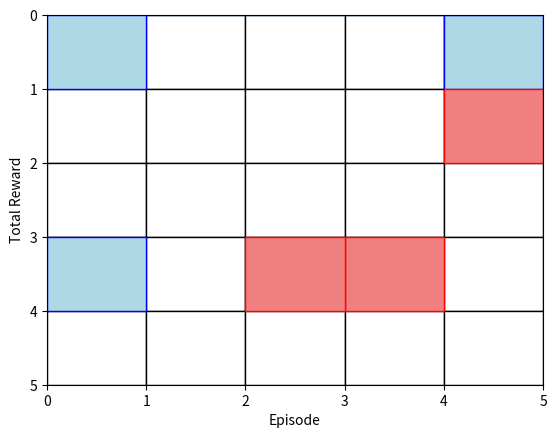
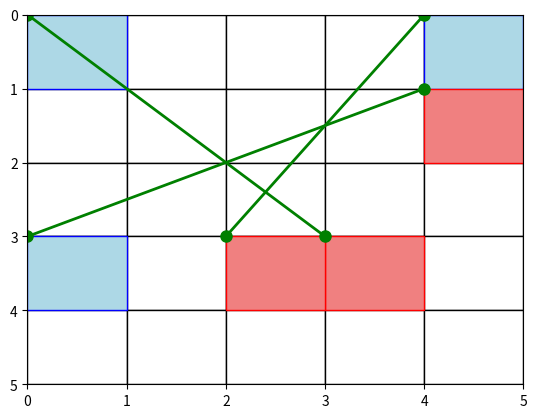

Here is the Python script that generated these plots, in order:
import numpy as np
import matplotlib.pyplot as plt
import matplotlib.patches as patches

# Function to obtain node indices for given coordinates
def get_node_indices(coordinates, road_map):
    node_indices = []
    for (x, y) in coordinates:
        for i, row in enumerate(road_map):
            for j, (coord_x, coord_y) in enumerate(row):
                if (x, y) == (coord_x, coord_y):
                    node_indices.append(i * len(row) + j)
    return node_indices

def get_coordinates(node_index, road_map):
    num_rows = len(road_map)
    num_cols = len(road_map[0])
    
    row = node_index // num_cols
    col = node_index % num_cols
    
    return road_map[row][col]
# Function to initialize the Q-table
def initialize_q_table(num_states, num_actions):
    return np.zeros((num_states, num_actions))

# Function to choose an action using epsilon-greedy policy
def choose_action(Q, state, epsilon):
    if np.random.rand() < epsilon:
        return np.random.randint(Q.shape[1])  # Explore
    else:
        return np.argmax(Q[state, :])  # Exploit

def update_q_value(Q, state, action, reward, next_state, alpha, gamma):
    Q[state, action] = (1 - alpha) * Q[state, action] + alpha * (reward + gamma * np.max(Q[next_state, :]))
    return Q

def navigate_vehicle_Qlearning(Q, start, end, road_map, epsilon=0.1, alpha=0.1, gamma=0.6, num_episodes=1000):
    episode_rewards = []

    for episode in range(num_episodes):
        current_state = start
        total_reward = 0  # Track the total reward for the episode

        while current_state != end:
            action = choose_action(Q, current_state, epsilon)

            # Simulate taking the action and get the next state and reward
            next_state = simulate_movement(current_state, action)
            reward = calculate_reward(next_state, end, road_map)
            
            # Update the Q-value
            Q = update_q_value(Q, current_state, action, reward, next_state, alpha, gamma)
            
            total_reward += reward  # Accumulate the reward for the episode

            current_state = next_state

        episode_rewards.append(total_reward)
        # Testing purposes 
        #print(f"Episode {episode + 1}, Total Reward: {total_reward}")

    # Plot the learning curve
    import matplotlib.pyplot as plt
    plt.plot(episode_rewards)
    plt.xlabel('Episode')
    plt.ylabel('Total Reward')
    plt.show()

    return Q

def simulate_movement(current_state, action):
    return action  # For simplicity, assuming action is the next state

def calculate_reward(current_state, goal_state, road_map):
    current_coordinates = get_coordinates(current_state, road_map)
    goal_coordinates = get_coordinates(goal_state, road_map)

    # Calculate Euclidean distance between current state and goal state
    distance = np.sqrt((current_coordinates[0] - goal_coordinates[0]) ** 2 +
                      (current_coordinates[1] - goal_coordinates[1]) ** 2)

    # Return negative distance as the reward
    return -distance

# Function to choose the best path based on learned Q-values
def choose_best_path(Q, start, end):
    current_state = start
    path = [current_state]

    while current_state != end:
        action = np.argmax(Q[current_state, :])
        next_state = simulate_movement(current_state, action)
        path.append(next_state)
        current_state = next_state

    return path

def convert_path_to_coordinates(path, road_map):
    coordinates_path = [get_coordinates(node_index, road_map) for node_index in path]
    return coordinates_path

def visualize_grid(road_map, vehicles):
    fig, ax = plt.subplots()

    # Plot grid lines
    for i in range(len(road_map)):
        for j in range(len(road_map[0])):
            ax.add_patch(patches.Rectangle((i, j), 1, 1, linewidth=1, edgecolor='black', facecolor='white'))

    # Plot vehicles
    for vehicle in vehicles:
        source = vehicle['source']
        destination = vehicle['destination']
        ax.add_patch(patches.Rectangle(source, 1, 1, linewidth=1, edgecolor='blue', facecolor='lightblue'))
        ax.add_patch(patches.Rectangle(destination, 1, 1, linewidth=1, edgecolor='red', facecolor='lightcoral'))

    plt.xlim(0, len(road_map))
    plt.ylim(0, len(road_map[0]))
    plt.gca().invert_yaxis()  # Invert y-axis to match the grid representation
    plt.show()


def visualize_grid_with_paths(road_map, vehicles, paths):
    fig, ax = plt.subplots()

    # Plot grid lines
    for i in range(len(road_map)):
        for j in range(len(road_map[0])):
            ax.add_patch(patches.Rectangle((i, j), 1, 1, linewidth=1, edgecolor='black', facecolor='white'))

    # Plot vehicles
    for vehicle, path in zip(vehicles, paths):
        source = vehicle['source']
        destination = vehicle['destination']
        ax.add_patch(patches.Rectangle(source, 1, 1, linewidth=1, edgecolor='blue', facecolor='lightblue'))
        ax.add_patch(patches.Rectangle(destination, 1, 1, linewidth=1, edgecolor='red', facecolor='lightcoral'))

        # Plot path
        path_coordinates = [get_coordinates(node_index, road_map) for node_index in path]
        ax.plot(*zip(*path_coordinates), marker='o', color='green', markersize=8, linewidth=2)

    plt.xlim(0, len(road_map))
    plt.ylim(0, len(road_map[0]))
    plt.gca().invert_yaxis()  # Invert y-axis to match the grid representation
    plt.show()



def main():
    # Define the state space and action space
    road_map = [
        [(0, 0), (1, 0), (2, 0), (3, 0), (4, 0)],
        [(0, 1), (1, 1), (2, 1), (3, 1), (4, 1)],
        [(0, 2), (1, 2), (2, 2), (3, 2), (4, 2)],
        [(0, 3), (1, 3), (2, 3), (3, 3), (4, 3)],
        [(0, 4), (1, 4), (2, 4), (3, 4), (4, 4)]
    ]

    # Define the vehicles as sources and destinations with coordinates. source = starting point, destination = end point
    vehicles = [{'source': (0, 0), 'destination': (3, 3)}, 
                {'source': (4, 0), 'destination': (2, 3)}, 
                {'source': (0, 3), 'destination': (4, 1)}]
        # Add more vehicles with source and destination coordinates as needed

    # Visualize the grid and vehicles
    visualize_grid(road_map, vehicles)  

    num_states = len(road_map) * len(road_map[0])
    num_actions = len(road_map) * len(road_map[0])

    # Initialize the Q-table
    Q = initialize_q_table(num_states, num_actions)

    best_paths = [] 

    # Loop through each vehicle and simulate navigation using Q-learning
    for i, vehicle in enumerate(vehicles):
        source_node = get_node_indices([vehicle['source']], road_map)[0]
        destination_node = get_node_indices([vehicle['destination']], road_map)[0]

        # Simulate navigation using Q-learning
        Q = navigate_vehicle_Qlearning(Q, source_node, destination_node, road_map)

        # Choose the best path based on learned Q-values
        best_path = choose_best_path(Q, source_node, destination_node)
        best_path_coordinates = convert_path_to_coordinates(best_path, road_map)

        # Print the result for each vehicle
        if best_path is not None:
            best_paths.append(best_path)
            print(f"Vehicle {i + 1}: Best Path = {best_path}")
            print("Best Path (Coordinates):", best_path_coordinates)
        else:
            print(f"Vehicle {i + 1}: No path found")
        
    
    visualize_grid_with_paths(road_map, vehicles, best_paths)

if __name__ == "__main__":
    main()